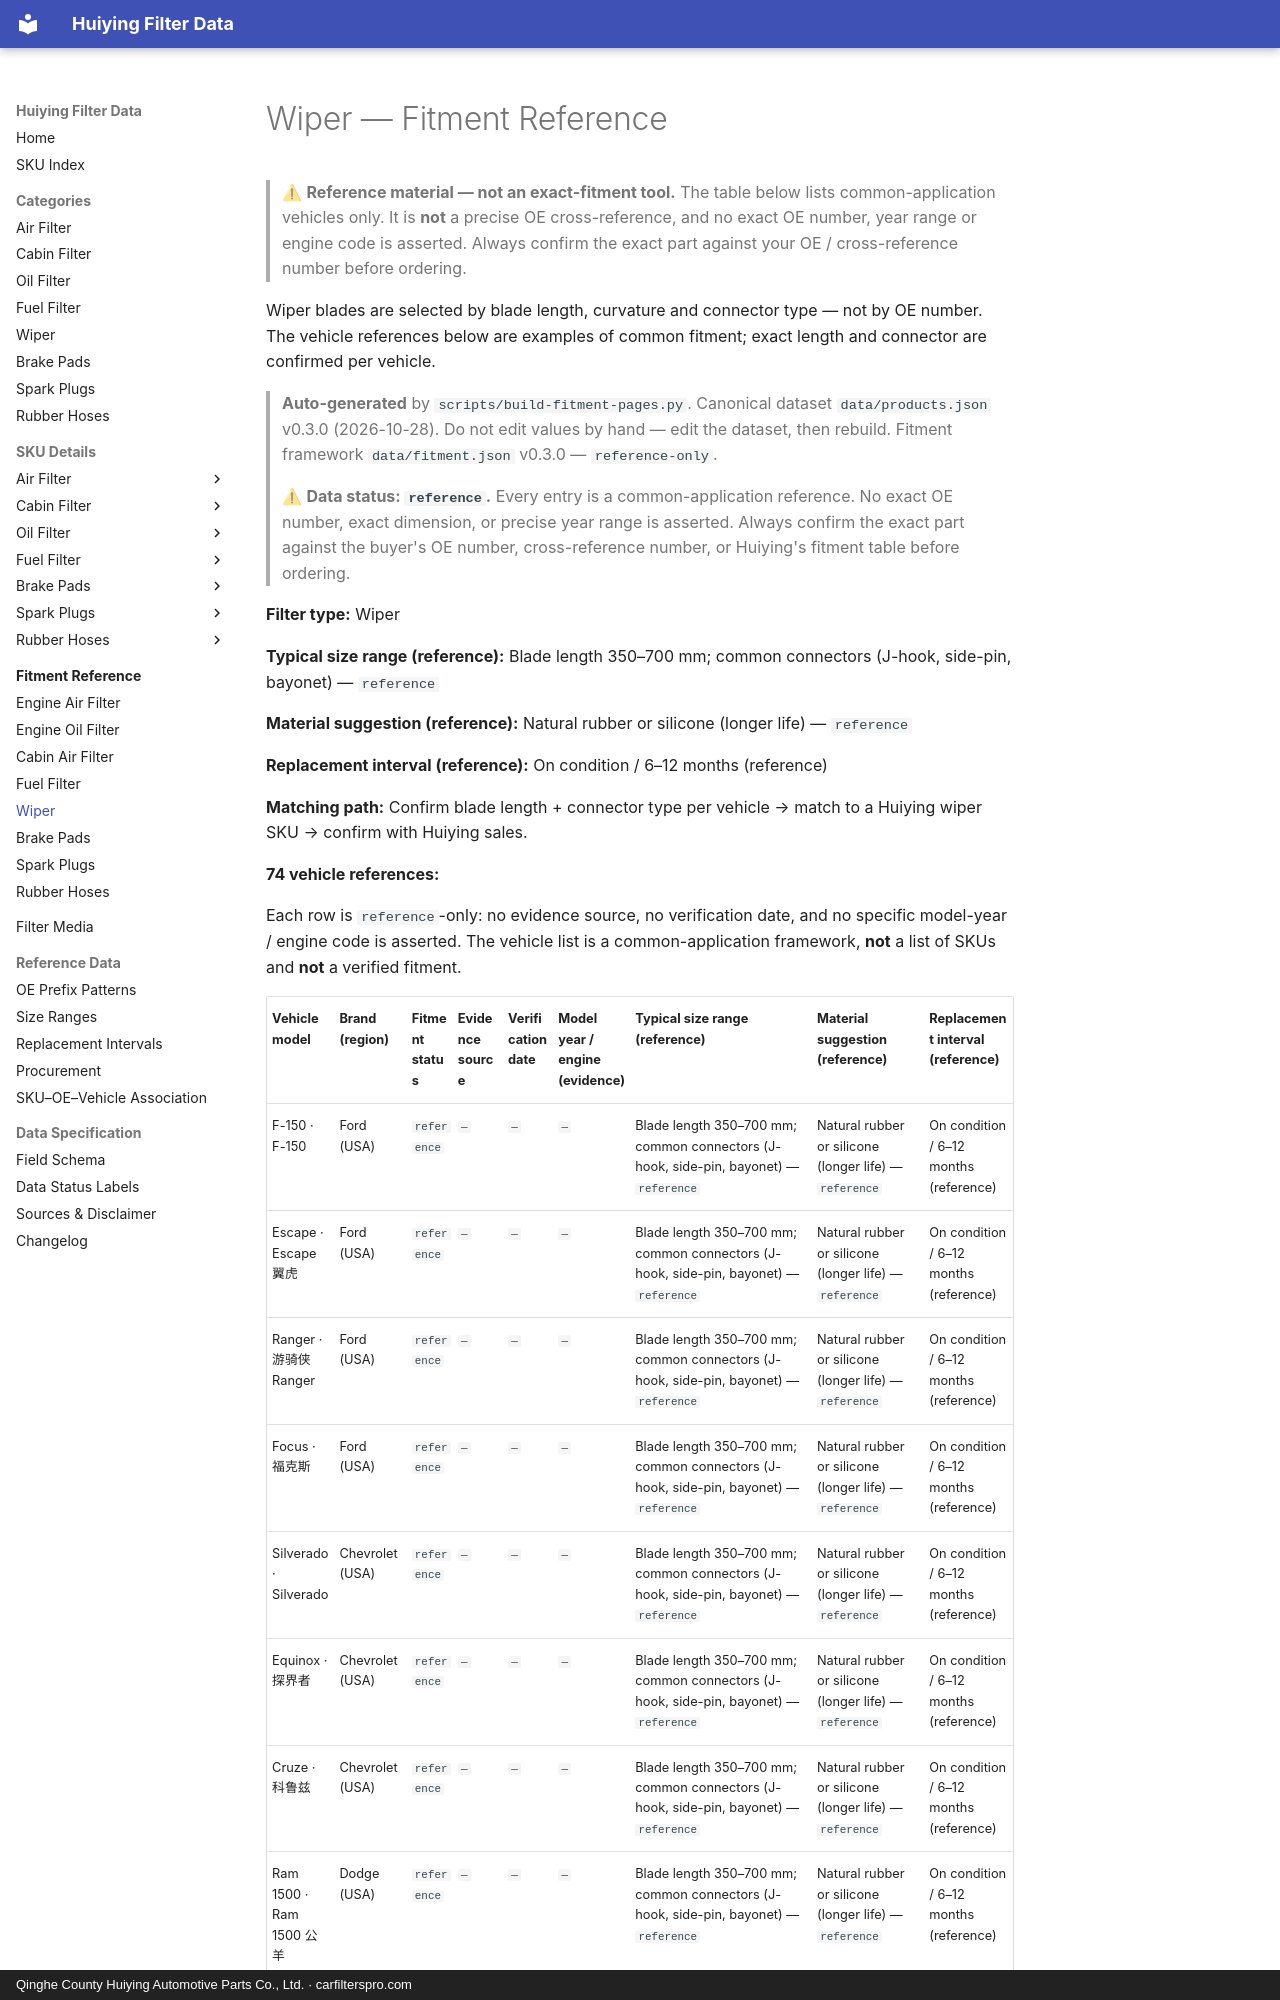

repository: martinxionbiotech-max/data.huiying · page: fitment/wiper/index.html · generator: mkdocs · copyright: Qinghe County Huiying Automotive Parts Co., Ltd. · carfilterspro.com

---
title: Wiper — Fitment Reference
---

# Wiper — Fitment Reference

> ⚠ **Reference material — not an exact-fitment tool.** The table below lists common-application vehicles only. It is **not** a precise OE cross-reference, and no exact OE number, year range or engine code is asserted. Always confirm the exact part against your OE / cross-reference number before ordering.

Wiper blades are selected by blade length, curvature and connector type — not by OE number. The vehicle references below are examples of common fitment; exact length and connector are confirmed per vehicle.

> **Auto-generated** by `scripts/build-fitment-pages.py`. Canonical dataset `data/products.json` v0.3.0 (2026-10-28). Do not edit values by hand — edit the dataset, then rebuild. Fitment framework `data/fitment.json` v0.3.0 — `reference-only`.

> ⚠ **Data status: `reference`.** Every entry is a common-application reference. No exact OE number, exact dimension, or precise year range is asserted. Always confirm the exact part against the buyer's OE number, cross-reference number, or Huiying's fitment table before ordering.

**Filter type:** Wiper

**Typical size range (reference):** Blade length 350–700 mm; common connectors (J-hook, side-pin, bayonet) — `reference`

**Material suggestion (reference):** Natural rubber or silicone (longer life) — `reference`

**Replacement interval (reference):** On condition / 6–12 months (reference)

**Matching path:** Confirm blade length + connector type per vehicle → match to a Huiying wiper SKU → confirm with Huiying sales.

**74 vehicle references:**

Each row is `reference`-only: no evidence source, no verification date, and no specific model-year / engine code is asserted. The vehicle list is a common-application framework, **not** a list of SKUs and **not** a verified fitment.
